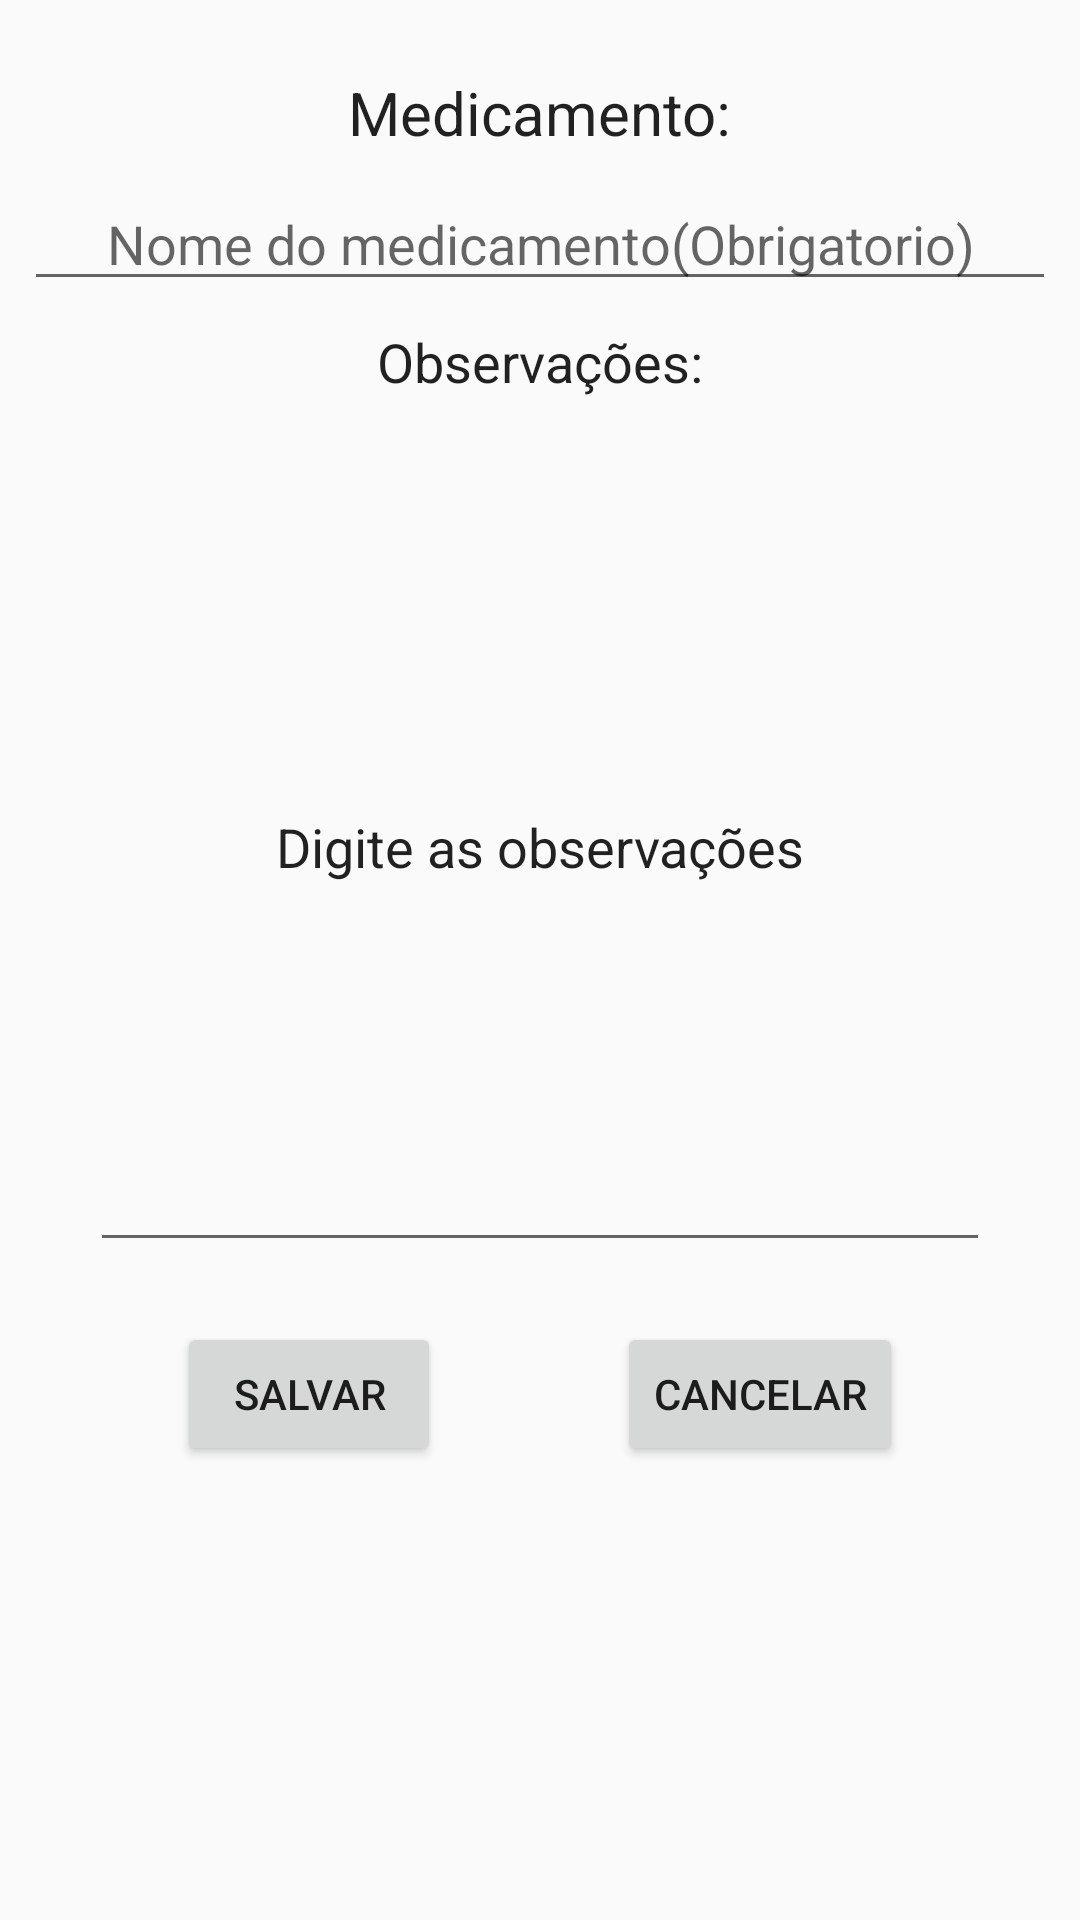

Produce the Android XML layout that renders to this screen, including the resource entries it uses.
<!-- AndroidManifest.xml: application theme AppTheme -->
<!-- res/layout/cadastrar.xml -->
<?xml version="1.0" encoding="utf-8"?>
<android.support.constraint.ConstraintLayout
    xmlns:android="http://schemas.android.com/apk/res/android"
    xmlns:app="http://schemas.android.com/apk/res-auto"
    xmlns:tools="http://schemas.android.com/tools"
    android:layout_width="match_parent"
    android:layout_height="match_parent">

    <EditText
        android:id="@+id/edtCadastraNome"
        android:layout_width="0dp"
        android:layout_height="wrap_content"
        android:layout_marginStart="8dp"
        android:layout_marginTop="8dp"
        android:layout_marginEnd="8dp"
        android:ems="10"
        android:hint="@string/cadastra_nome"
        android:inputType="textPersonName"
        android:textAlignment="center"
        app:layout_constraintEnd_toEndOf="parent"
        app:layout_constraintHorizontal_bias="0.0"
        app:layout_constraintStart_toStartOf="parent"
        app:layout_constraintTop_toBottomOf="@+id/txtDigiteMedicamento" />

    <EditText
        android:id="@+id/edtCadastraObservacao"
        android:layout_width="300dp"
        android:layout_height="280dp"
        android:layout_marginStart="8dp"
        android:layout_marginTop="8dp"
        android:layout_marginEnd="8dp"
        android:ems="10"
        android:inputType="textPersonName"
        android:text="@string/digite_observacao"
        android:textAlignment="center"
        app:layout_constraintEnd_toEndOf="parent"
        app:layout_constraintStart_toStartOf="parent"
        app:layout_constraintTop_toBottomOf="@+id/textView3" />

    <TextView
        android:id="@+id/txtDigiteMedicamento"
        android:layout_width="wrap_content"
        android:layout_height="wrap_content"
        android:layout_marginStart="8dp"
        android:layout_marginTop="24dp"
        android:layout_marginEnd="8dp"
        android:layout_marginBottom="8dp"
        android:text="@string/digite_medicamento"
        android:textAppearance="@style/TextAppearance.AppCompat"
        android:textSize="20sp"
        app:layout_constraintBottom_toTopOf="@+id/edtCadastraNome"
        app:layout_constraintEnd_toEndOf="parent"
        app:layout_constraintStart_toStartOf="parent"
        app:layout_constraintTop_toTopOf="parent" />

    <TextView
        android:id="@+id/textView3"
        android:layout_width="wrap_content"
        android:layout_height="wrap_content"
        android:layout_marginStart="8dp"
        android:layout_marginTop="8dp"
        android:layout_marginEnd="8dp"
        android:text="@string/observacao"
        android:textAppearance="@style/TextAppearance.AppCompat"
        android:textSize="18sp"
        app:layout_constraintEnd_toEndOf="parent"
        app:layout_constraintStart_toStartOf="parent"
        app:layout_constraintTop_toBottomOf="@+id/edtCadastraNome" />

    <Button
        android:id="@+id/btnSalvar"
        android:layout_width="wrap_content"
        android:layout_height="wrap_content"
        android:layout_marginTop="20dp"
        android:text="@string/btn_salvar"
        app:layout_constraintEnd_toStartOf="@+id/btnSalvar2"
        app:layout_constraintStart_toStartOf="parent"
        app:layout_constraintTop_toBottomOf="@+id/edtCadastraObservacao" />

    <Button
        android:id="@+id/btnSalvar2"
        android:layout_width="wrap_content"
        android:layout_height="wrap_content"
        android:layout_marginTop="20dp"
        android:text="@string/btn_cancelar"
        app:layout_constraintEnd_toEndOf="parent"
        app:layout_constraintStart_toEndOf="@+id/btnSalvar"
        app:layout_constraintTop_toBottomOf="@+id/edtCadastraObservacao" />

</android.support.constraint.ConstraintLayout>
<!-- resources referenced by this layout -->
<resources>
  <string name="btn_cancelar">Cancelar</string>
  <string name="btn_salvar">Salvar</string>
  <string name="cadastra_nome">Nome do medicamento(Obrigatorio)</string>
  <string name="digite_medicamento">Medicamento:</string>
  <string name="digite_observacao">Digite as observações</string>
  <string name="observacao">Observações:</string>
  <style name="AppTheme" parent="Theme.AppCompat.Light.DarkActionBar">
          
          <item name="colorPrimary">@color/colorPrimary</item>
          <item name="colorPrimaryDark">@color/colorPrimaryDark</item>
          <item name="colorAccent">@color/colorAccent</item>
          <item name="windowActionBar">false</item>
          <item name="windowNoTitle">true</item>
      </style>
  <color name="colorPrimary">#3333ff</color>
  <color name="colorPrimaryDark">#3333ff</color>
  <color name="colorAccent">#FFFFFF</color>
</resources>
